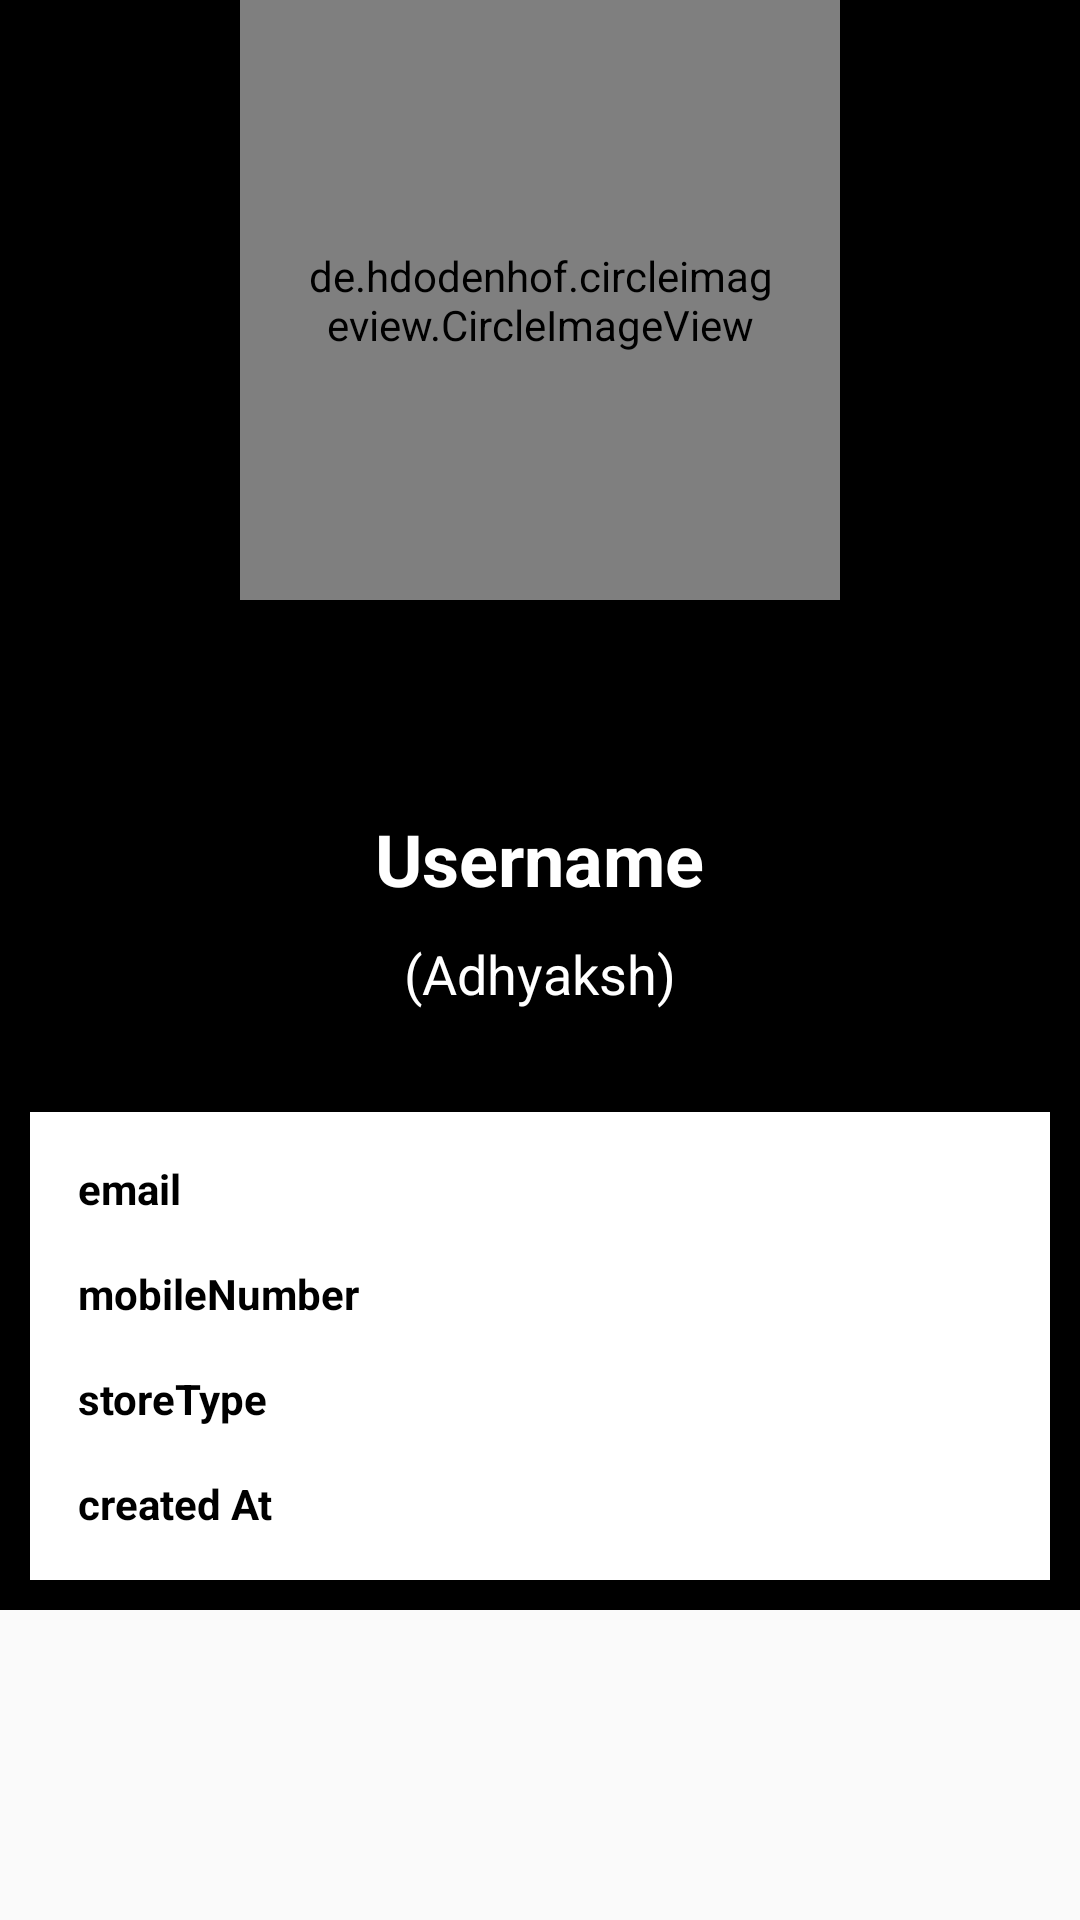

This screen was rendered from an Android layout file. Write that file and the resources it references.
<!-- AndroidManifest.xml: application theme AppTheme.NoActionBar -->
<!-- res/layout/fragment_account.xml -->
<?xml version="1.0" encoding="utf-8"?>
<ScrollView xmlns:android="http://schemas.android.com/apk/res/android"
    xmlns:app="http://schemas.android.com/apk/res-auto"
    xmlns:tools="http://schemas.android.com/tools"

    android:layout_width="match_parent"
    android:layout_height="match_parent">

    <LinearLayout
        android:layout_width="match_parent"
        android:layout_height="match_parent"
        android:id="@+id/layout"
        android:background="@color/colorPrimaryDark"
        android:orientation="vertical">
        <de.hdodenhof.circleimageview.CircleImageView
            xmlns:app="http://schemas.android.com/apk/res-auto"
            android:clickable="true"
            app:civ_border_width="3dp"
            app:civ_border_color="#FFFFFFFF"
            android:layout_gravity="center_horizontal"
            android:id="@+id/profile"
            android:layout_width="200dp"
            android:layout_height="200dp"
            android:layout_centerHorizontal="true"
            android:elevation="5dp"
            android:padding="20dp"
            android:background="@color/colorPrimaryDark"
            android:src="@mipmap/logo" />

        <RelativeLayout
            android:id="@+id/profile_layout"
            android:layout_width="match_parent"
            android:layout_height="wrap_content"
            android:layout_below="@+id/header_cover_image"
            android:background="@color/colorPrimaryDark"
            android:elevation="4dp"
            android:paddingBottom="24dp">

            <TextView
                android:id="@+id/name"
                android:layout_width="wrap_content"
                android:layout_height="wrap_content"
                android:layout_centerHorizontal="true"
                android:layout_marginTop="70dp"
                android:text="Username"
                android:textColor="#fff"
                android:textSize="24sp"
                android:textStyle="bold" />


            <TextView
                android:id="@+id/franchise_type"
                android:layout_width="wrap_content"
                android:layout_height="wrap_content"
                android:layout_below="@+id/name"
                android:layout_centerHorizontal="true"
                android:layout_marginTop="10dp"
                android:text="(Adhyaksh)"
                android:textColor="#fff"
                android:textSize="18sp" />


        </RelativeLayout>

<LinearLayout
    android:layout_width="match_parent"
    android:layout_height="match_parent"
    android:background="@color/white"
    android:padding="8dp"
    android:layout_margin="10dp"
    android:orientation="vertical">
    <TextView
        android:layout_width="match_parent"
        android:layout_height="wrap_content"
        android:text="email"
        android:textColor="@color/colorPrimaryDark"
        android:padding="8dp"
        android:textStyle="bold"
        android:id="@+id/email"/>
    <TextView
        android:layout_width="match_parent"
        android:layout_height="wrap_content"
        android:text="mobileNumber"
        android:textColor="@color/colorPrimaryDark"
        android:padding="8dp"
        android:textStyle="bold"
        android:id="@+id/mobile"/>
    <TextView
        android:layout_width="match_parent"
        android:layout_height="wrap_content"
        android:text="storeType"
        android:textColor="@color/colorPrimaryDark"
        android:padding="8dp"
        android:textStyle="bold"
        android:id="@+id/storeType"/>
    <TextView
        android:layout_width="match_parent"
        android:layout_height="wrap_content"
        android:text="created At"
        android:textColor="@color/colorPrimaryDark"
        android:padding="8dp"
        android:textStyle="bold"
        android:id="@+id/created_at"/>

</LinearLayout>
    </LinearLayout>
</ScrollView>
<!-- resources referenced by this layout -->
<resources>
  <color name="colorPrimaryDark">#000000</color>
  <color name="white">#ffffff</color>
  <!-- mipmap logo: png bitmap (drawable, 15368 bytes) -->
  <style name="AppTheme.NoActionBar">
          <item name="windowActionBar">false</item>
          <item name="windowNoTitle">true</item>
      </style>
</resources>
